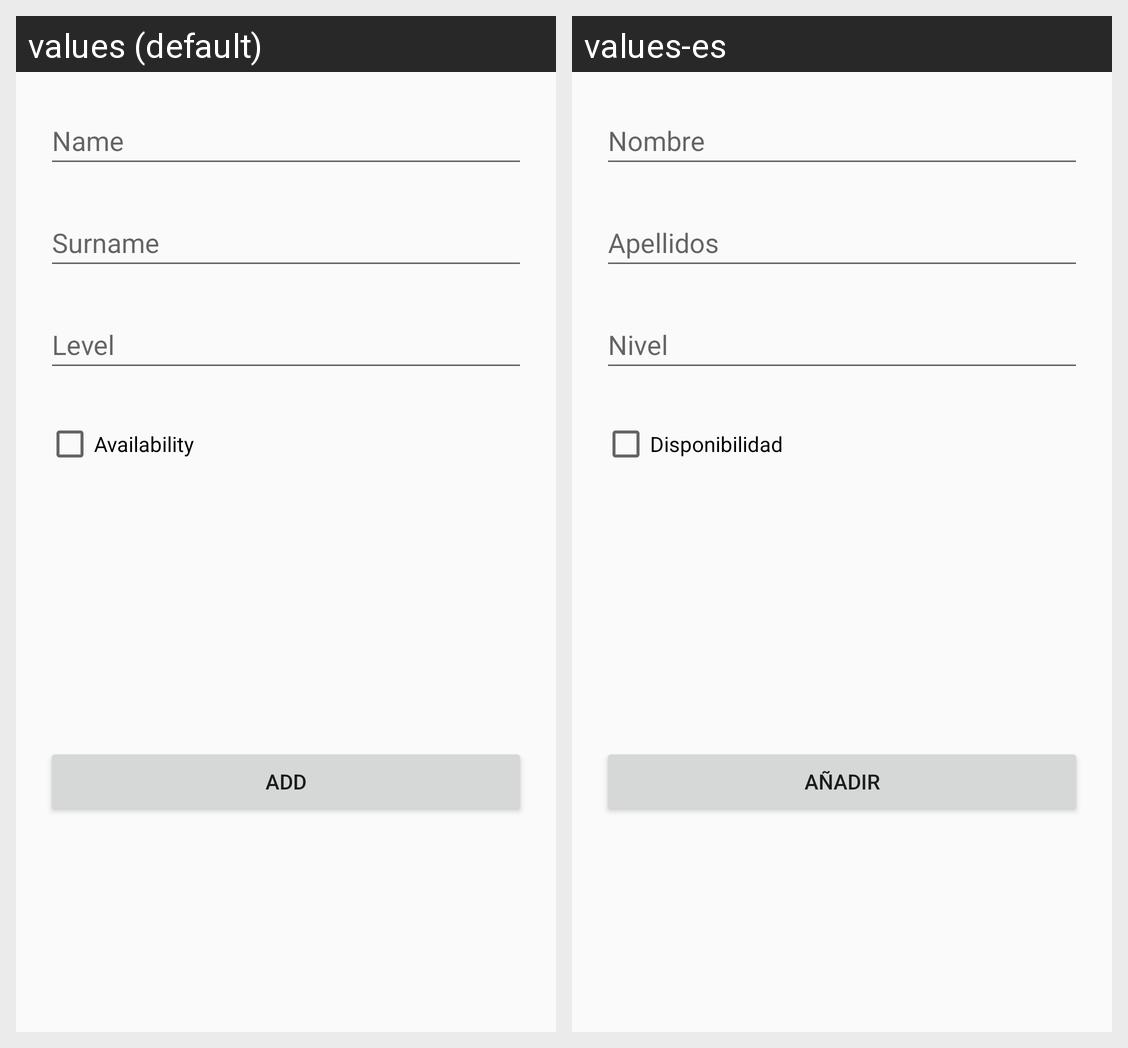

The Android screen above is rendered under two locales of the same app. Produce the string resources it draws, with the default and per-locale values.
Android screen res/layout/activity_add_player.xml rendered under 2 locales, left to right: values (default), values-es. Device: Nexus 5 (rendered at 1080×1920; each locale shown at half size, 540×960, under a caption strip naming it); theme Theme.EnjoyPadel.
Strings drawn on this screen, with the default value and each locale's value (text and hints the layout hard-codes, and strings that could not be matched under every locale, appear in the picture but are not listed):

name
  values: Name
  values-es: Nombre

surname
  values: Surname
  values-es: Apellidos

level
  values: Level
  values-es: Nivel

availability
  values: Availability
  values-es: Disponibilidad

add
  values: ADD
  values-es: AÑADIR
